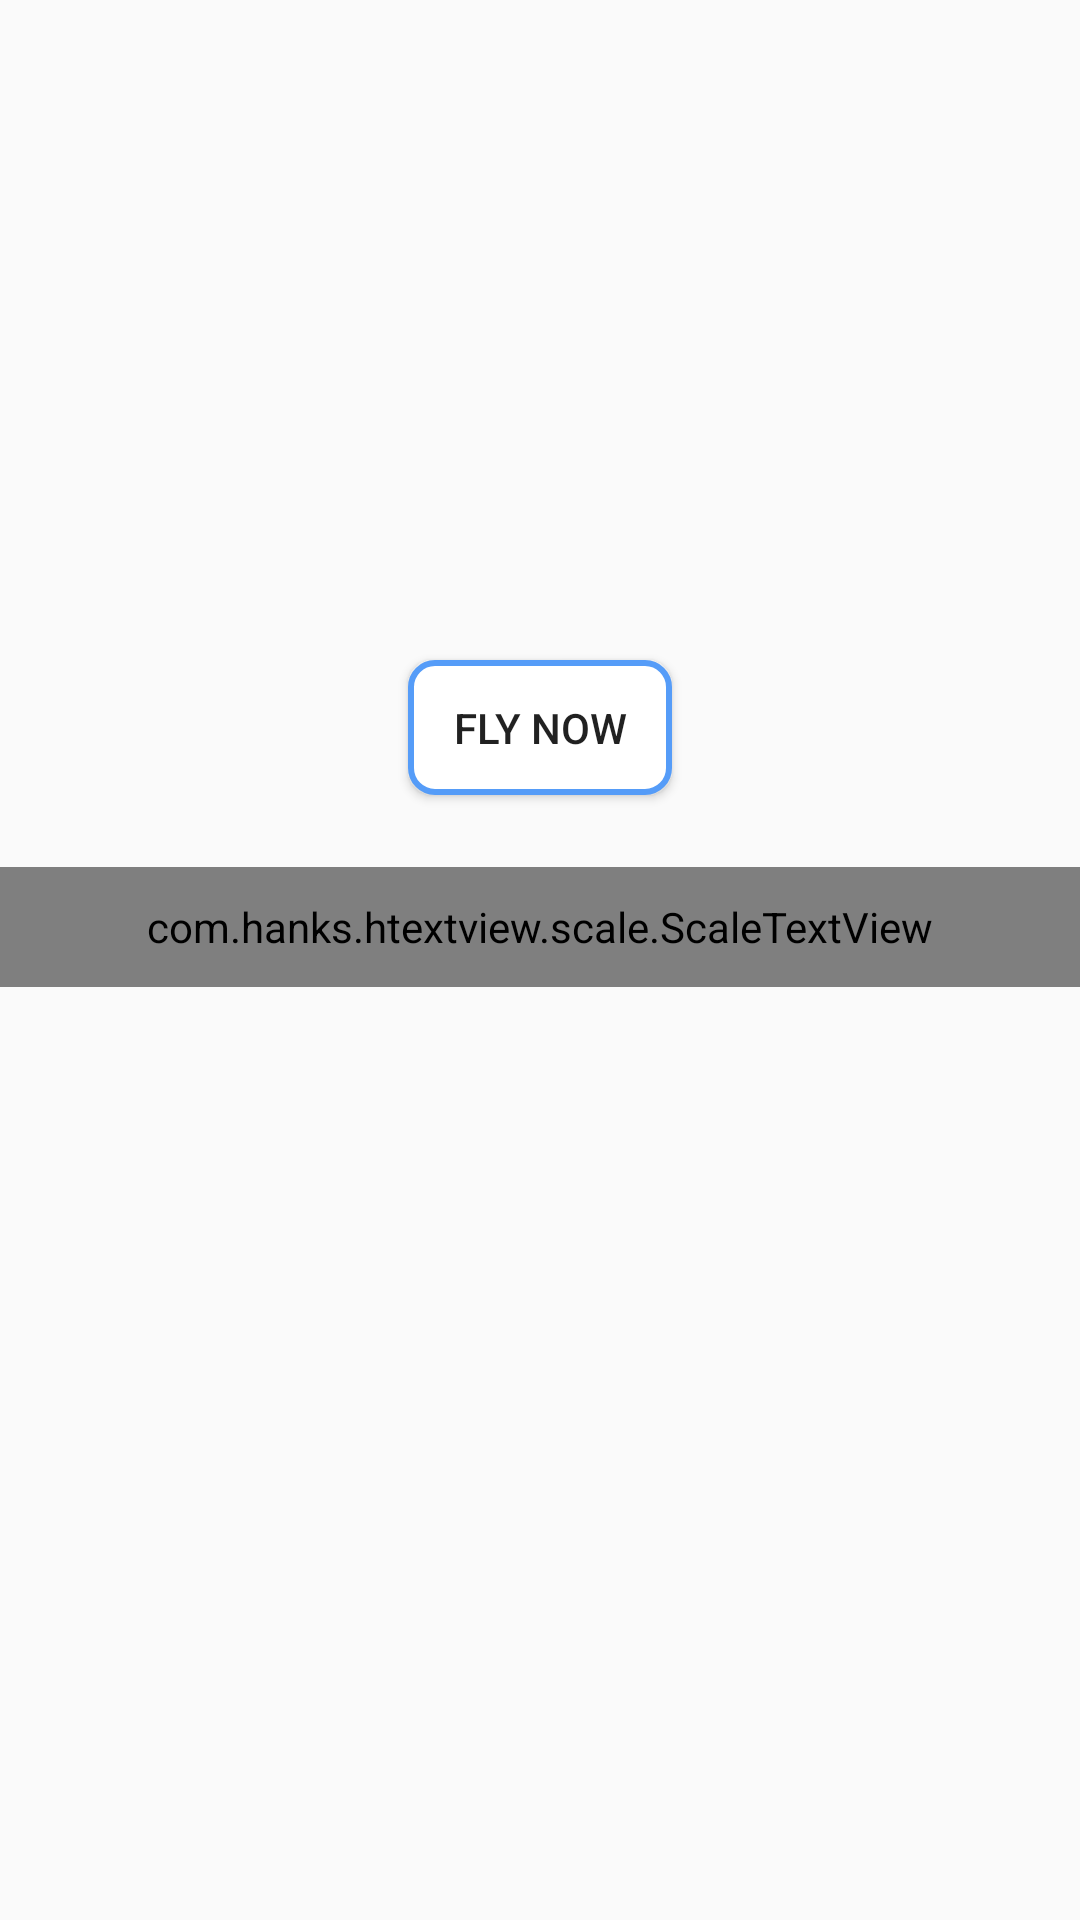

Android layout source for this screen:
<!-- AndroidManifest.xml: application theme AppTheme -->
<!-- res/layout/activity_main.xml -->
<?xml version="1.0" encoding="utf-8"?>
<android.support.constraint.ConstraintLayout xmlns:android="http://schemas.android.com/apk/res/android"
    xmlns:app="http://schemas.android.com/apk/res-auto"
    xmlns:tools="http://schemas.android.com/tools"
    android:layout_width="match_parent"
    android:layout_height="match_parent"
    tools:context=".MainActivity">

    <Button
        android:id="@+id/fly_now"
        android:layout_width="wrap_content"
        android:layout_height="45dp"
        android:layout_marginBottom="8dp"
        android:layout_marginEnd="8dp"
        android:layout_marginStart="8dp"
        android:layout_marginTop="8dp"
        android:text="@string/fly_now"
        android:background="@drawable/button_shape"
        app:layout_constraintBottom_toBottomOf="parent"
        app:layout_constraintEnd_toEndOf="parent"
        app:layout_constraintStart_toStartOf="parent"
        app:layout_constraintTop_toTopOf="parent"
        app:layout_constraintVertical_bias="0.366" />

    <com.hanks.htextview.scale.ScaleTextView
        android:id="@+id/textView"
        android:layout_width="match_parent"
        android:layout_height="40dp"
        android:layout_marginBottom="236dp"
        android:layout_marginTop="24dp"
        android:clickable="true"
        android:focusable="true"
        android:gravity="center"
        android:hint="@string/content"
        android:text="@string/content"
        android:textColor="@color/colorPrimary"
        android:textSize="16sp"
        android:textStyle="bold"
        app:layout_constraintBottom_toBottomOf="parent"
        app:layout_constraintEnd_toEndOf="parent"
        app:layout_constraintHorizontal_bias="0.0"
        app:layout_constraintStart_toStartOf="parent"
        app:layout_constraintTop_toBottomOf="@+id/fly_now"
        app:layout_constraintVertical_bias="0.0" />

</android.support.constraint.ConstraintLayout>
<!-- resources referenced by this layout -->
<resources>
  <color name="colorPrimary">#0aab9c</color>
  <!-- drawable button_shape (drawable) -->
  <?xml version="1.0" encoding="utf-8"?>
  <shape xmlns:android="http://schemas.android.com/apk/res/android">
      <stroke
          android:color="@color/mine_button_text_color"
          android:width="2dp" />
      <corners
          android:radius="8dp"
          />
      <solid
          android:color="@color/white"
          />
  </shape>
  <string name="content">这是自定义添加好友请求</string>
  <string name="fly_now">Fly Now</string>
  <style name="AppTheme" parent="Theme.AppCompat.Light.NoActionBar">
          
          <item name="colorPrimary">@color/colorPrimary</item>
          <item name="colorPrimaryDark">@color/colorPrimaryDark</item>
          <item name="colorAccent">@color/colorAccent</item>
      </style>
  <color name="mine_button_text_color">#559cf8</color>
  <color name="white">#ffffff</color>
  <color name="colorPrimaryDark">#303F9F</color>
  <color name="colorAccent">#000000</color>
</resources>
